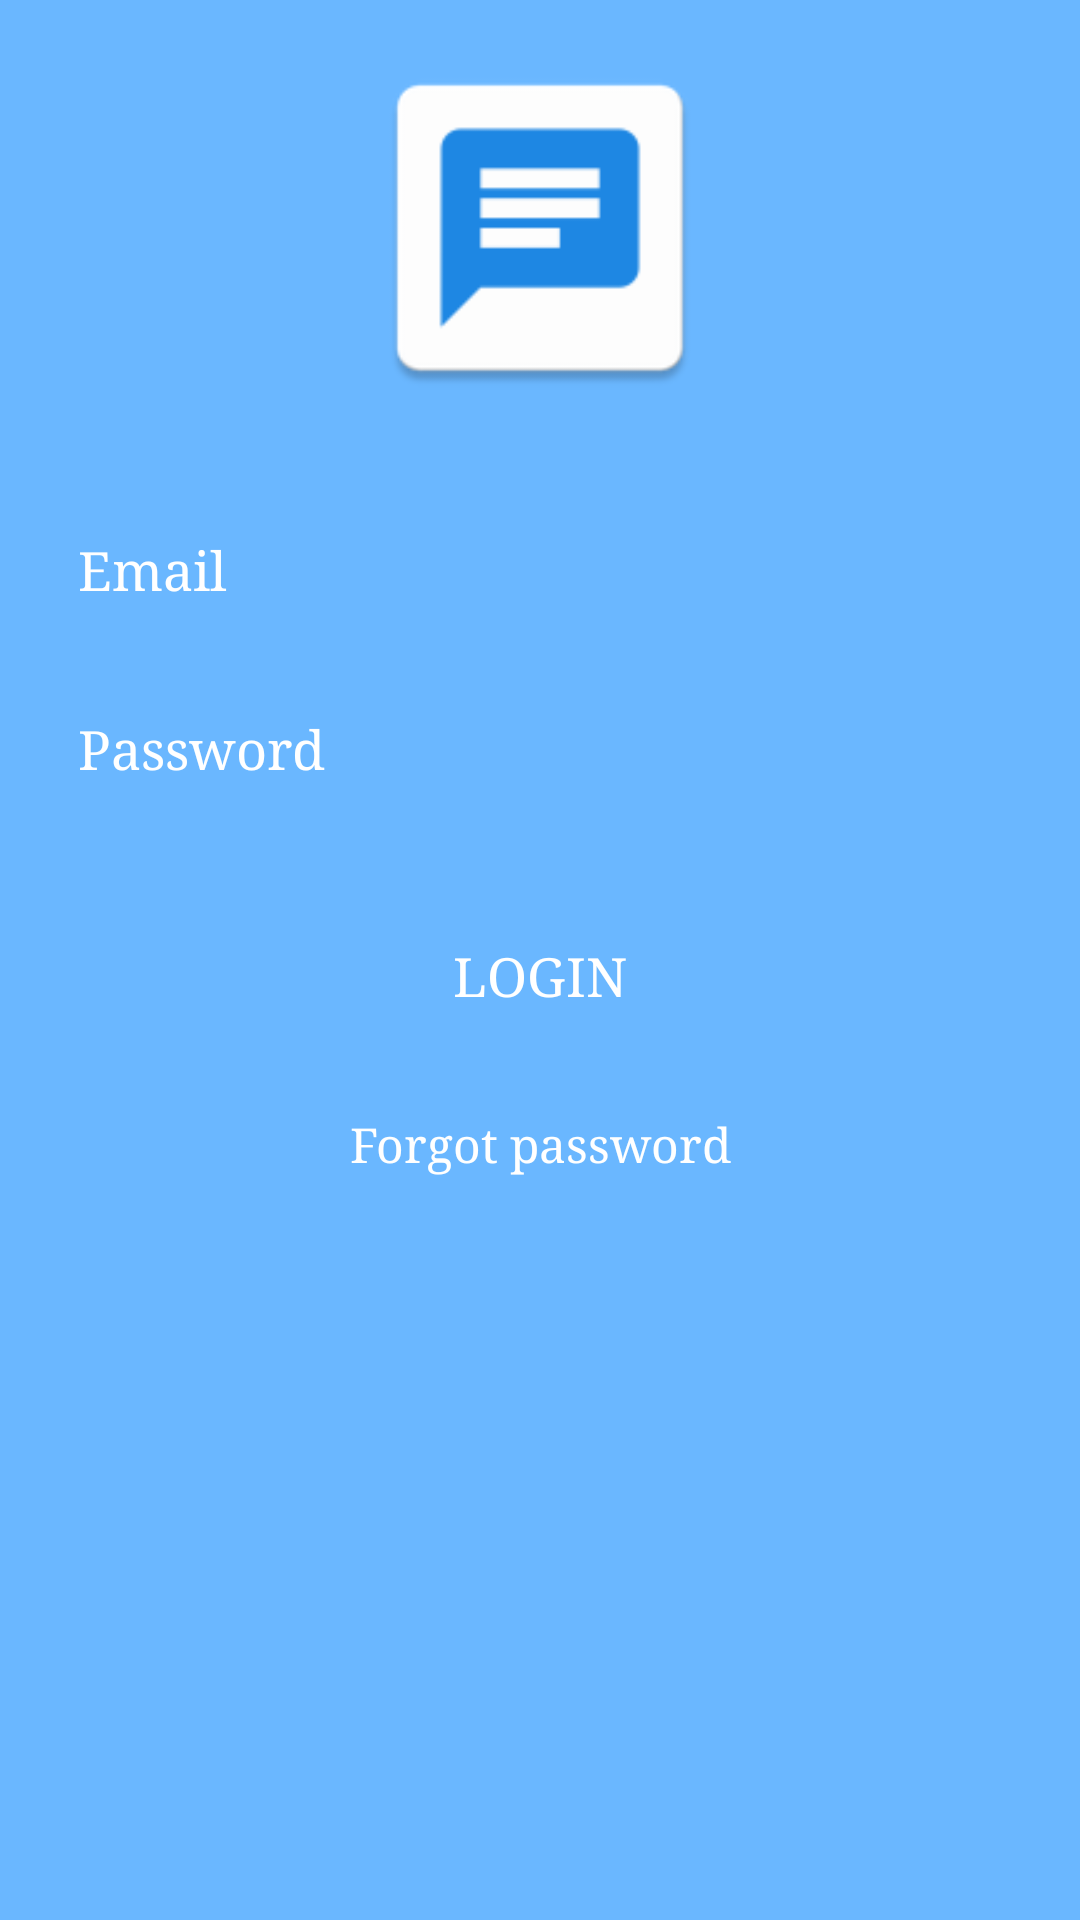

The Android layout XML behind this screen, and the referenced resources:
<!-- AndroidManifest.xml: application theme AppTheme -->
<!-- res/layout/fragment_login.xml -->
<?xml version="1.0" encoding="utf-8"?>
<layout xmlns:android="http://schemas.android.com/apk/res/android"
    xmlns:tools="http://schemas.android.com/tools"
    xmlns:app="http://schemas.android.com/apk/res-auto">

    <androidx.constraintlayout.widget.ConstraintLayout
        android:layout_width="match_parent"
        android:layout_height="match_parent"
        tools:context=".views.login_and_registration.LoginFragment"
        android:background="@color/primaryLightColor">

         <ImageView
             android:id="@+id/appIcon"
             android:layout_width="120dp"
             android:layout_height="120dp"
             android:layout_marginTop="16dp"
             android:contentDescription="@string/icon"
             android:src="@mipmap/ic_launcher"
             app:layout_constraintLeft_toLeftOf="parent"
             app:layout_constraintRight_toRightOf="parent"
             app:layout_constraintTop_toTopOf="parent" />


         <LinearLayout
             android:id="@+id/dataLayout"
             android:layout_width="0dp"
             android:layout_height="wrap_content"
             android:layout_marginTop="16dp"
             android:orientation="vertical"
             android:paddingStart="16dp"
             android:paddingEnd="16dp"
             app:layout_constraintLeft_toLeftOf="parent"
             app:layout_constraintRight_toRightOf="parent"
             app:layout_constraintTop_toBottomOf="@id/appIcon">


             <EditText
                 android:id="@+id/emailEditText"
                 android:layout_width="match_parent"
                 android:layout_height="wrap_content"
                 android:layout_marginTop="16dp"
                 android:background="@drawable/rounded_corners"
                 android:backgroundTint="@color/primaryColor"
                 android:drawableStart="@drawable/ic_mail_white"
                 android:drawablePadding="8dp"
                 android:hint="@string/email"
                 android:inputType="textEmailAddress"
                 android:maxLength="50"
                 android:maxLines="1"
                 android:padding="10dp"
                 android:textColor="@color/primaryWhiteColor"
                 android:textColorHint="@color/primaryWhiteColor"
                 android:textSize="@dimen/medium_font"
                 tools:ignore="Autofill" />

             <EditText
                 android:id="@+id/passwordEditText"
                 android:layout_width="match_parent"
                 android:layout_height="wrap_content"
                 android:layout_marginTop="16dp"
                 android:background="@drawable/rounded_corners"
                 android:backgroundTint="@color/primaryColor"
                 android:drawableStart="@drawable/ic_lock"
                 android:drawablePadding="8dp"
                 android:hint="@string/password"
                 android:inputType="textPassword"
                 android:maxLength="20"
                 android:maxLines="1"
                 android:padding="10dp"
                 android:textColor="@color/primaryWhiteColor"
                 android:textColorHint="@color/primaryWhiteColor"
                 android:textSize="@dimen/medium_font"
                 tools:ignore="Autofill" />


         </LinearLayout>

         <Button
             android:id="@+id/loginButton"
             android:layout_width="match_parent"
             android:layout_height="wrap_content"
             android:layout_marginStart="70dp"
             android:layout_marginTop="30dp"
             android:layout_marginEnd="70dp"
             android:background="@drawable/rounded_corners"
             android:backgroundTint="@color/primaryDarkColor"
             android:clickable="true"
             android:focusable="true"
             android:text="@string/login"
             android:textColor="@color/textColorWhite"
             android:textSize="@dimen/medium_font"
             app:layout_constraintLeft_toLeftOf="parent"
             app:layout_constraintRight_toRightOf="parent"
             app:layout_constraintTop_toBottomOf="@id/dataLayout" />

         <Button
             android:id="@+id/forgetPasswordButton"
             style="?android:attr/borderlessButtonStyle"
             android:layout_width="wrap_content"
             android:layout_height="wrap_content"
             android:layout_gravity="center"
             android:layout_marginTop="8dp"
             android:background="@null"
             android:clickable="true"
             android:focusable="true"
             android:text="@string/forgot_password"
             android:textAllCaps="false"
             android:textColor="@color/textColorWhite"
             android:textSize="@dimen/small_font"
             app:layout_constraintEnd_toEndOf="@+id/loginButton"
             app:layout_constraintStart_toStartOf="@+id/loginButton"
             app:layout_constraintTop_toBottomOf="@+id/loginButton" />

         <Button
             android:id="@+id/notMemberButton"
             style="?android:attr/borderlessButtonStyle"
             android:layout_width="0dp"
             android:layout_height="wrap_content"
             android:layout_marginTop="30dp"
             android:clickable="true"
             android:focusable="true"
             android:gravity="center_horizontal"
             android:textAllCaps="false"
             android:textColor="@color/textColorBlack"
             android:textSize="@dimen/small_font"
             android:background="@null"
             app:layout_constraintBottom_toBottomOf="parent"
             app:layout_constraintLeft_toLeftOf="parent"
             app:layout_constraintRight_toRightOf="parent" />

    </androidx.constraintlayout.widget.ConstraintLayout>

</layout>
<!-- resources referenced by this layout -->
<resources>
  <color name="primaryColor">#1e88e5</color>
  <color name="primaryDarkColor">#005cb2</color>
  <color name="primaryLightColor">#6ab7ff</color>
  <color name="primaryWhiteColor">#FFF</color>
  <color name="textColorBlack">#000000</color>
  <color name="textColorWhite">#FFFFFF</color>
  <dimen name="medium_font">18sp</dimen>
  <dimen name="small_font">16sp</dimen>
  <!-- mipmap ic_launcher: png bitmap (mipmap-hdpi, 1104 bytes) -->
  <string name="email">Email</string>
  <string name="forgot_password">Forgot password</string>
  <string name="icon">icon</string>
  <string name="login">Login</string>
  <string name="password">Password</string>
  <style name="AppTheme" parent="Theme.AppCompat.Light.NoActionBar">
          <item name="android:fontFamily">serif</item>
          <item name="fontFamily">serif</item>
  
          <item name="colorPrimary">@color/primaryColor</item>
          <item name="colorPrimaryDark">@color/primaryDarkColor</item>
          <item name="colorAccent">@color/primaryLightColor</item>
  
          <item name="android:actionMenuTextColor">@color/textColorBlack</item>
          <item name="android:actionMenuTextAppearance">@style/UserProfileToolbarMenu</item>
  
      </style>
  <style name="UserProfileToolbarMenu" parent="@style/TextAppearance.AppCompat.Widget.ActionBar.Menu">
          <item name="android:textStyle">bold</item>
      </style>
</resources>
